Image classification data set "dataset" (sphieu01/fruit-classifier-ver-2 on GitHub). Class labels (3): apple, banana, orange.

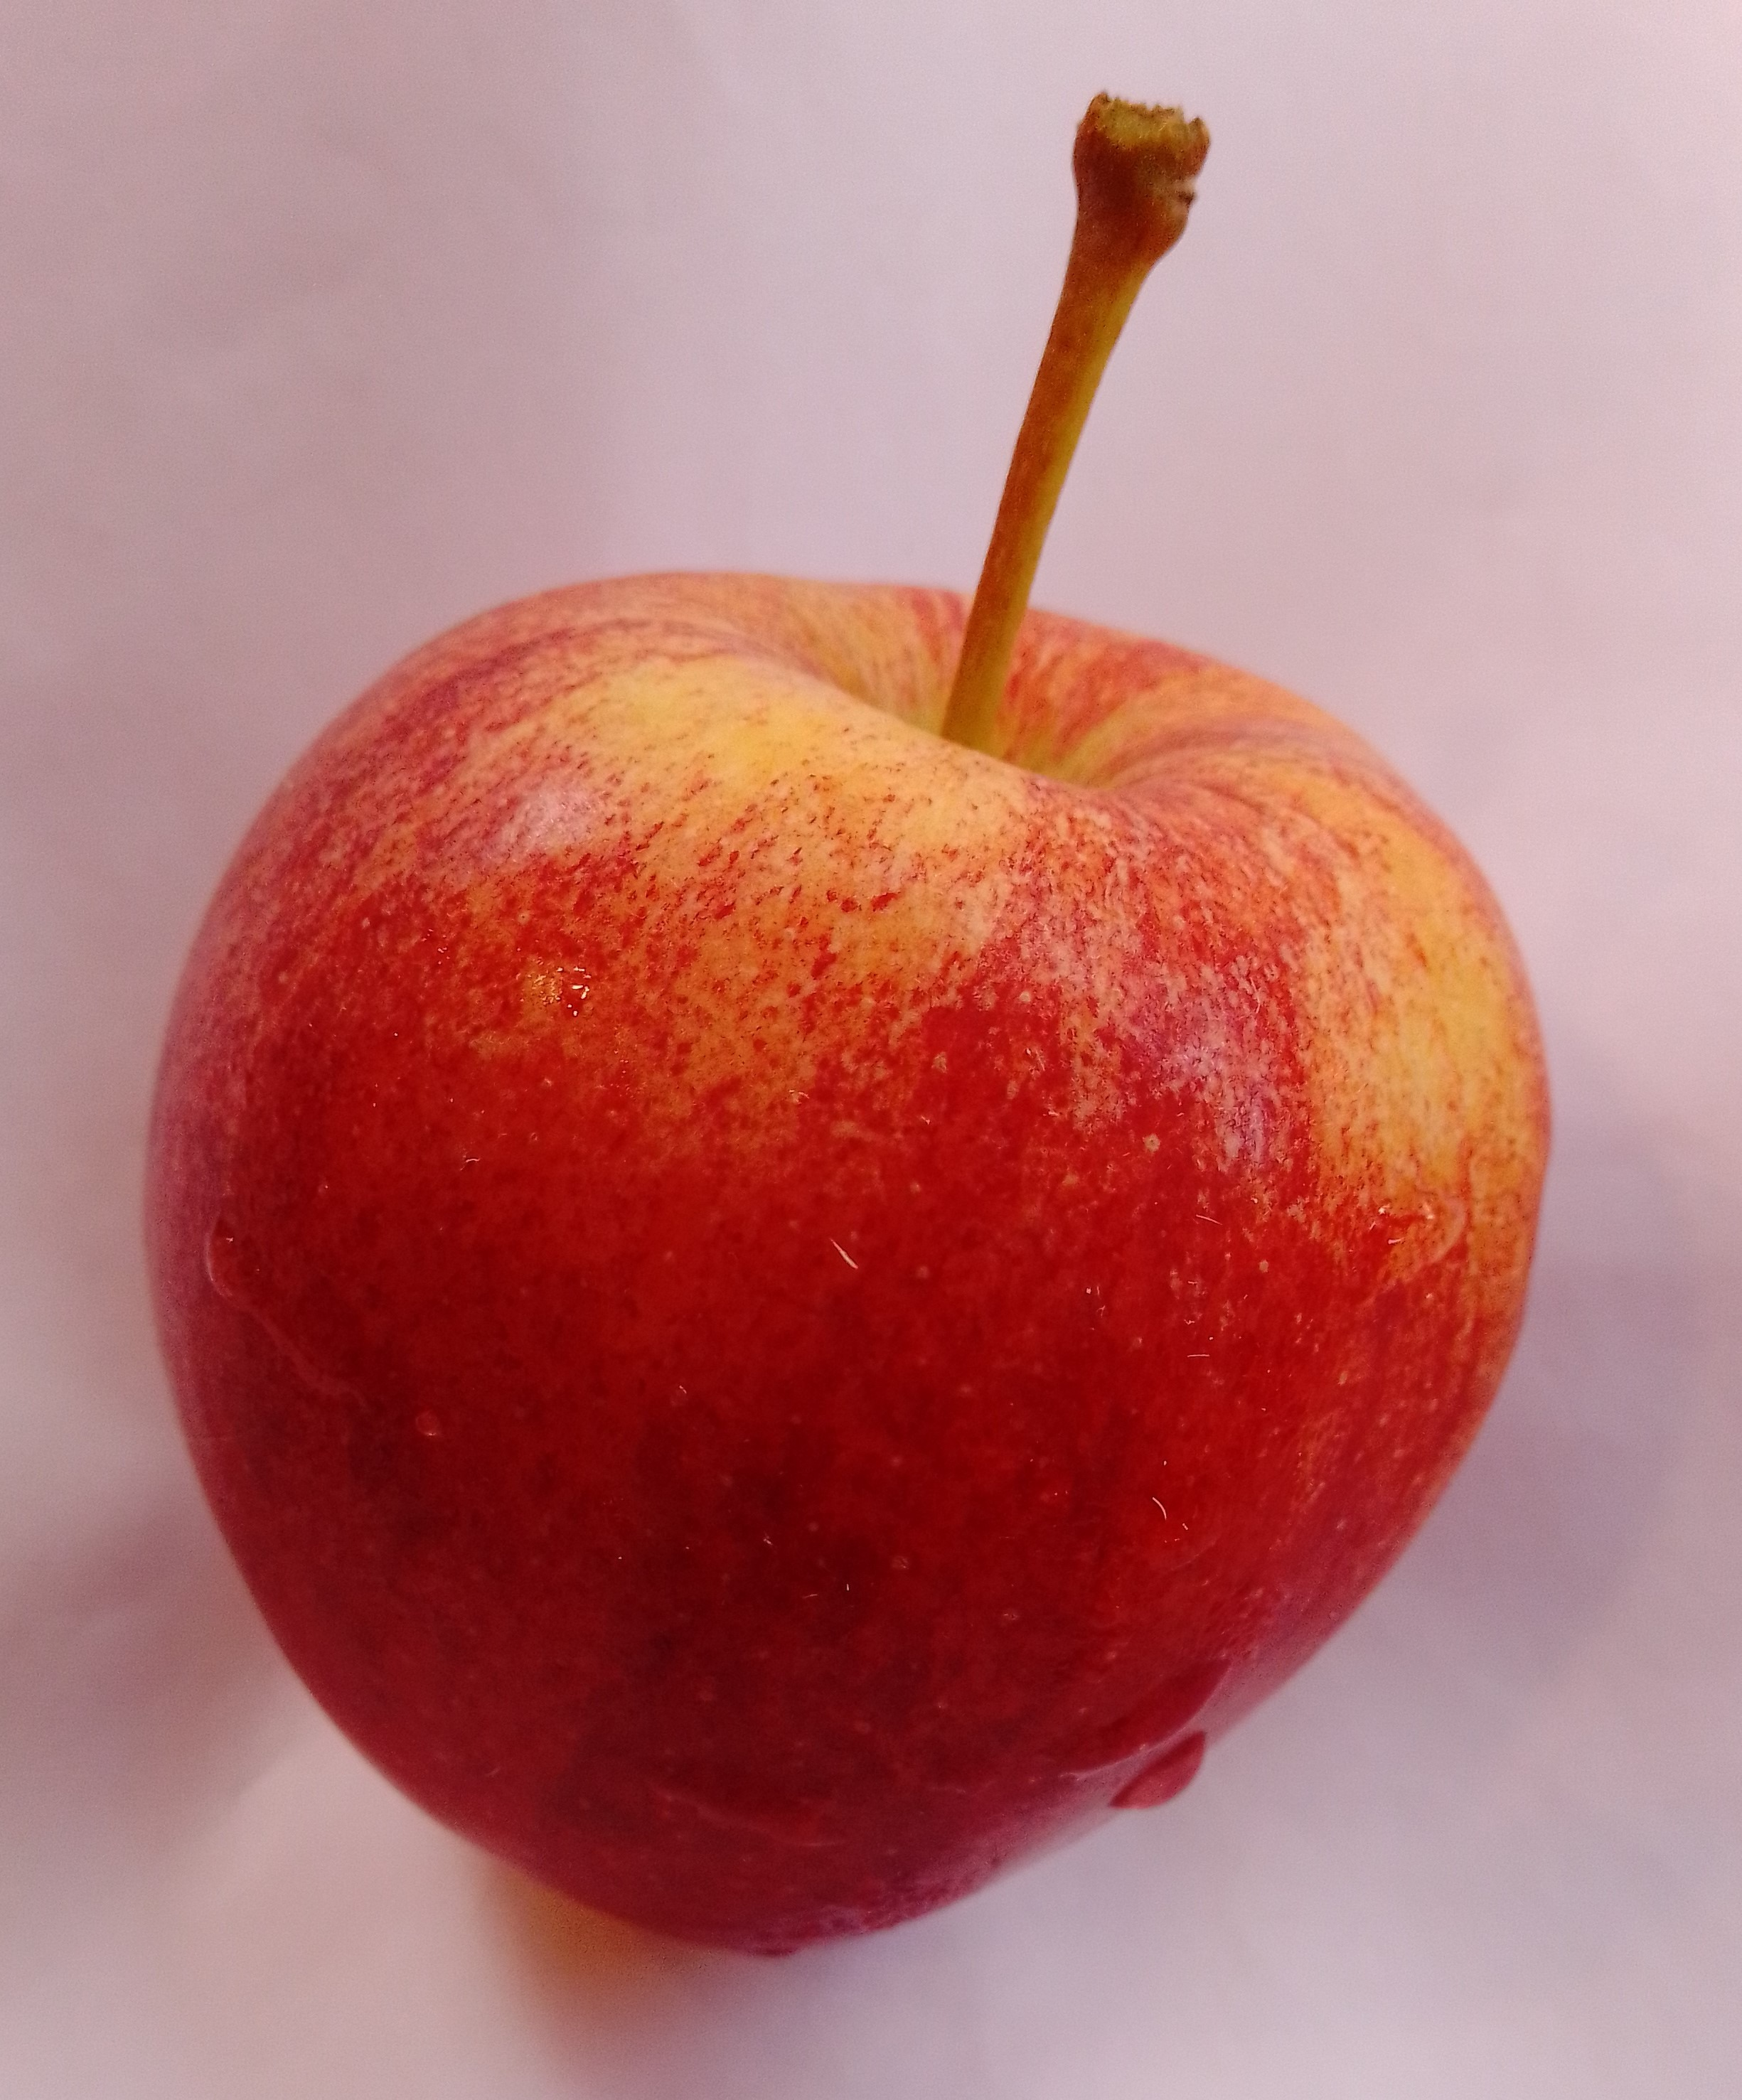
Label: apple

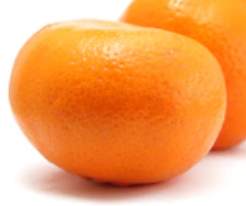
Label: orange

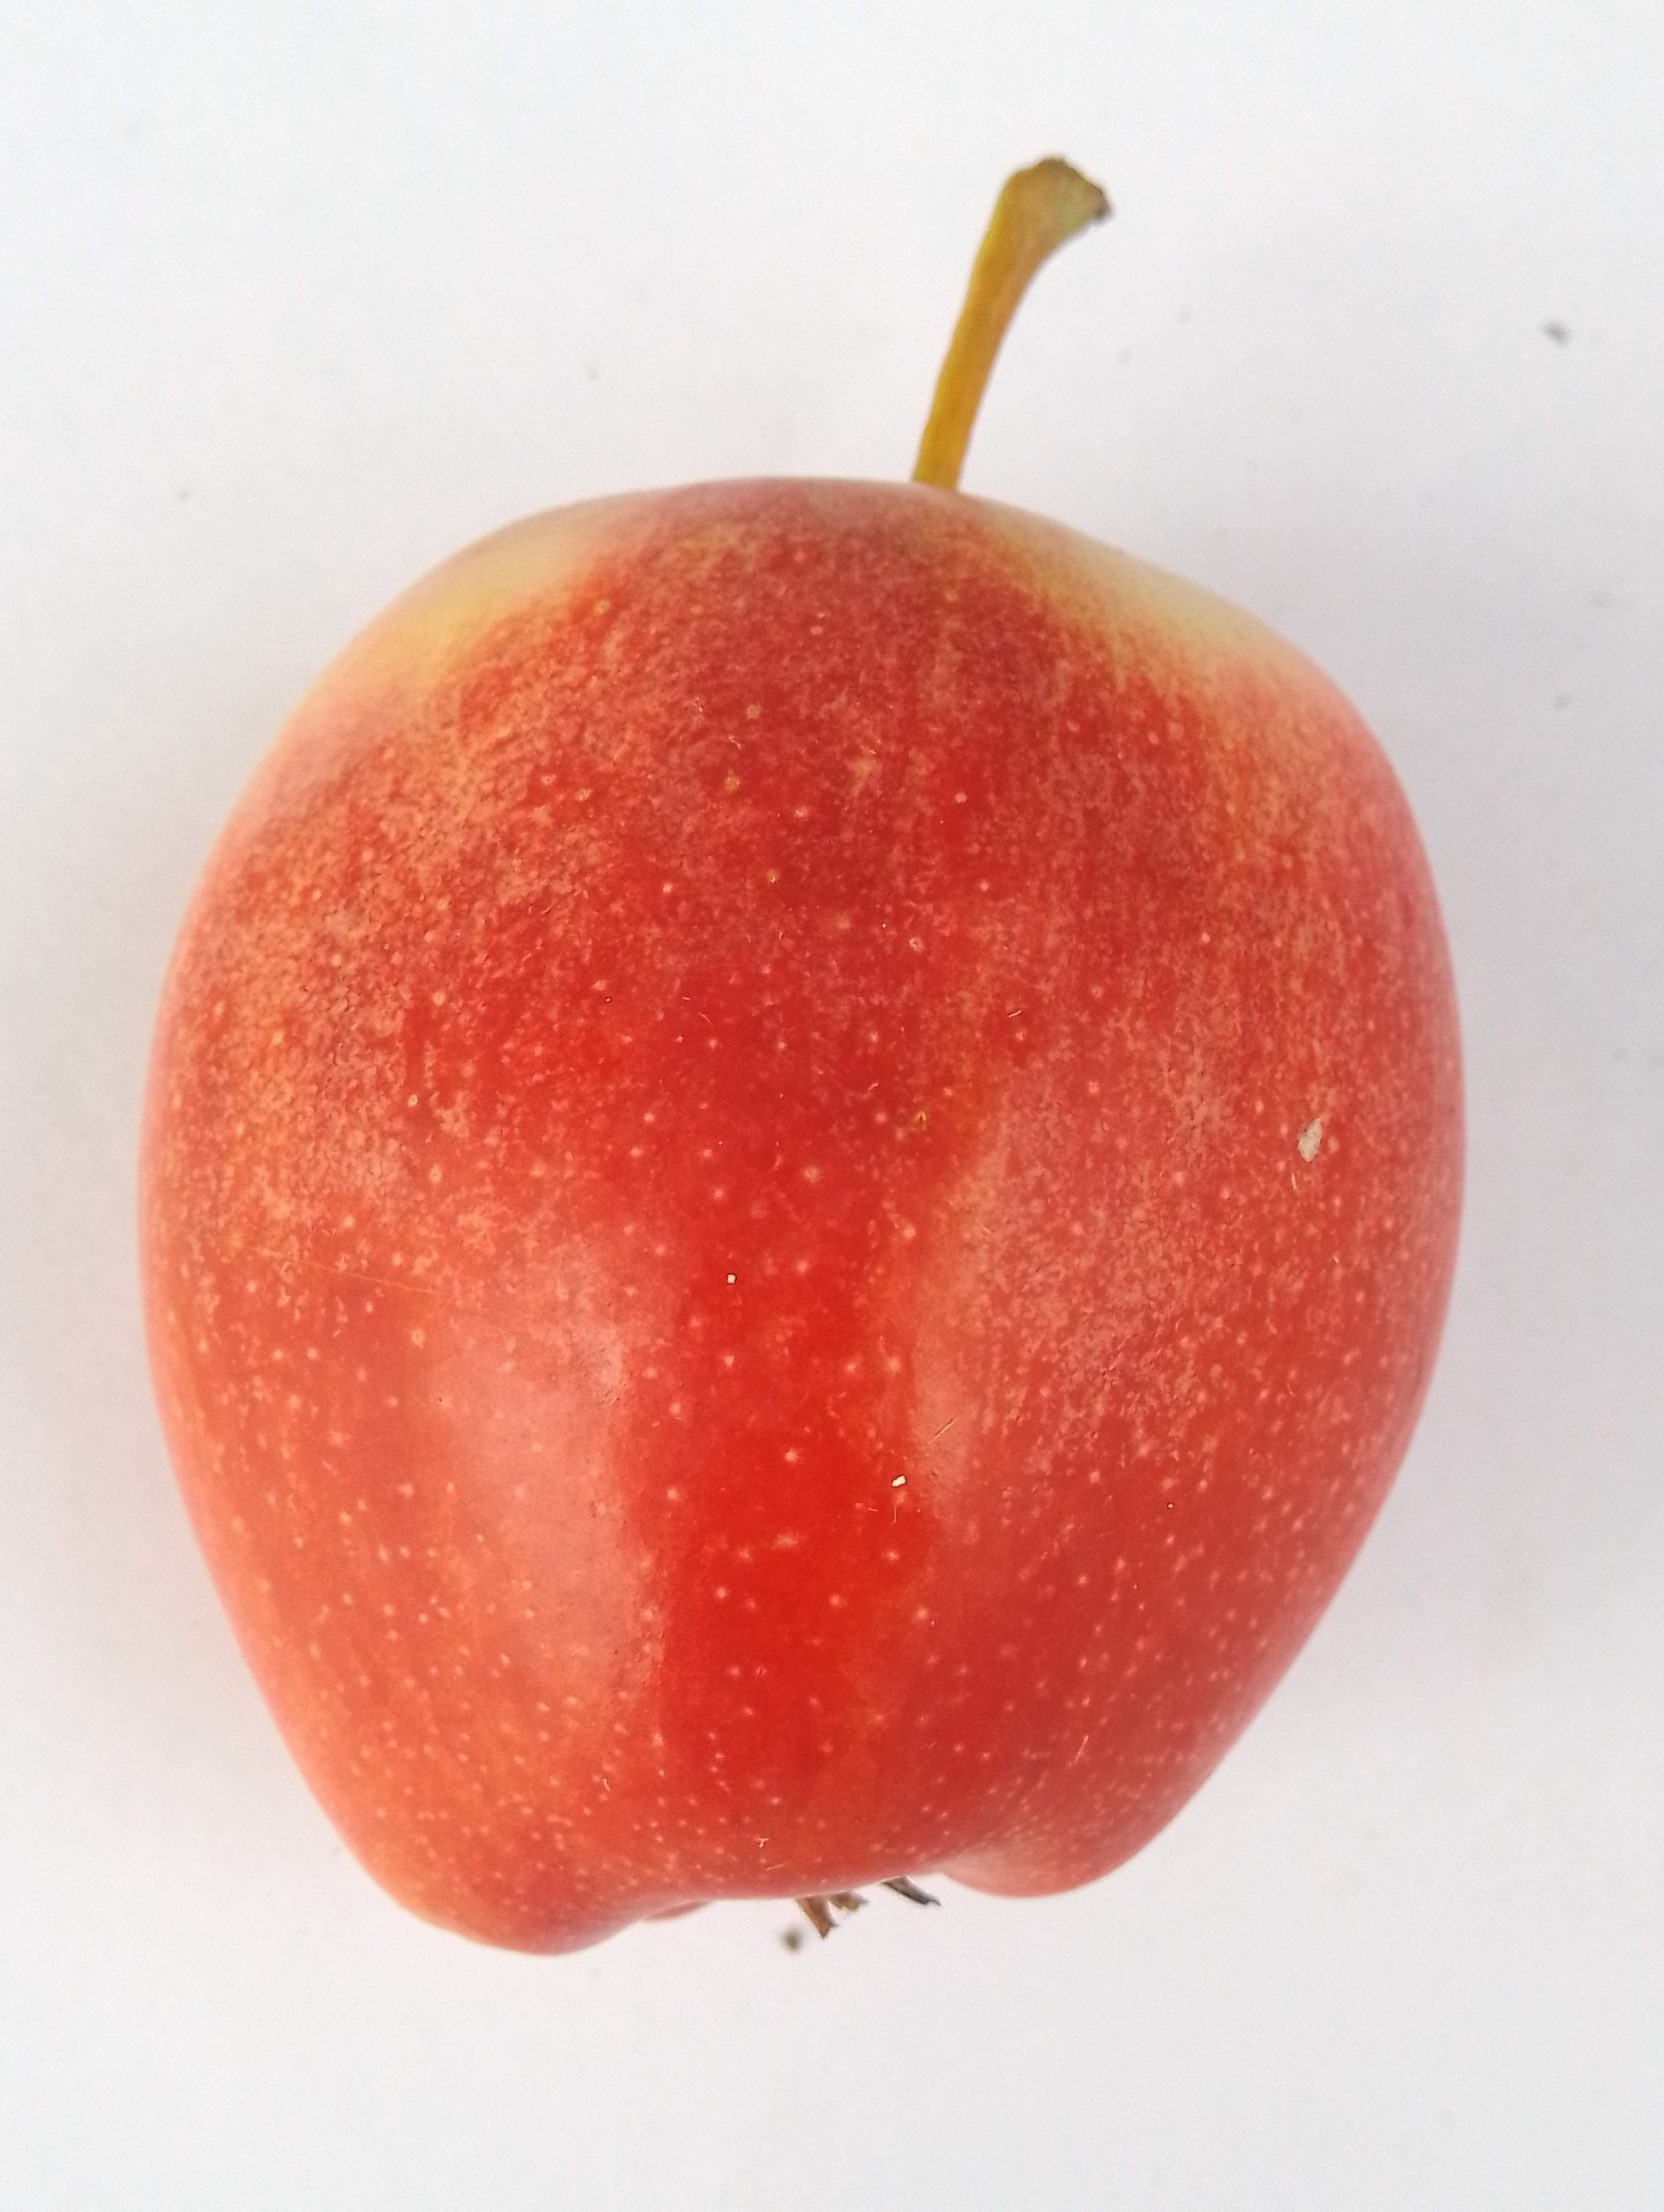
Label: apple

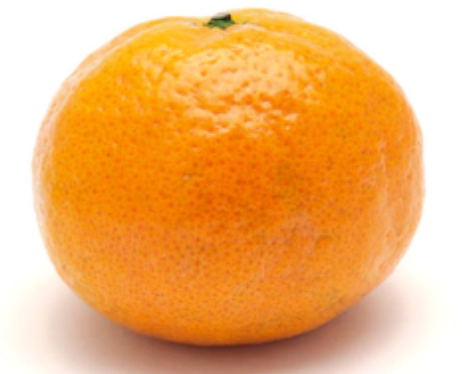
Label: orange
